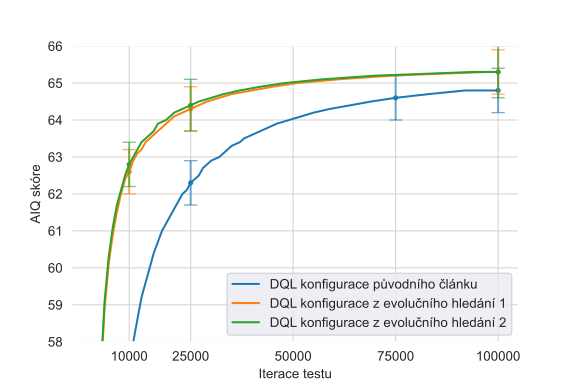

Source data for this figure (header and first rows):
Iteration, DQ_l(0.0003,0.99,32,1.000,2000,64,512,0,…, DQ_l(0.0003,0.99,32,1.000,2000,64,512,0,…, DQ_l(0.0005,0.91,4,1.000,500,128,224,0,0…, DQ_l(0.0005,0.91,4,1.000,500,128,224,0,0…, DQ_l(0.0005,0.91,4,1.000,500,256,128,0,0…, DQ_l(0.0005,0.91,4,1.000,500,256,128,0,0…
1000, 10.4, 0.2, 42.1, 0.5, 42.6, 0.5
2000, 26.3, 0.3, 53.0, 0.5, 53.3, 0.6
3000, 38.8, 0.4, 56.9, 0.6, 57.1, 0.6
4000, 45.3, 0.5, 58.9, 0.6, 59.1, 0.6
5000, 49.2, 0.5, 60.1, 0.6, 60.3, 0.6
6000, 51.8, 0.5, 60.9, 0.6, 61.1, 0.6
7000, 53.8, 0.6, 61.5, 0.6, 61.7, 0.6
8000, 55.2, 0.6, 62.0, 0.6, 62.1, 0.6
9000, 56.3, 0.6, 62.4, 0.6, 62.5, 0.6
10000, 57.2, 0.6, 62.6, 0.6, 62.8, 0.6
11000, 58.0, 0.6, 62.9, 0.6, 63.0, 0.6
12000, 58.6, 0.6, 63.1, 0.6, 63.2, 0.6
13000, 59.2, 0.6, 63.2, 0.6, 63.4, 0.6
14000, 59.6, 0.6, 63.4, 0.6, 63.5, 0.6
15000, 60.0, 0.6, 63.5, 0.6, 63.6, 0.6
16000, 60.4, 0.6, 63.6, 0.6, 63.7, 0.7
17000, 60.7, 0.6, 63.7, 0.6, 63.9, 0.7
18000, 61.0, 0.6, 63.8, 0.6, 63.9, 0.7
19000, 61.2, 0.6, 63.9, 0.6, 64.0, 0.7
20000, 61.4, 0.6, 64.0, 0.6, 64.1, 0.7
21000, 61.6, 0.6, 64.1, 0.6, 64.2, 0.7
22000, 61.8, 0.6, 64.1, 0.6, 64.2, 0.7
23000, 62.0, 0.6, 64.2, 0.6, 64.3, 0.7
24000, 62.1, 0.6, 64.2, 0.6, 64.3, 0.7
25000, 62.3, 0.6, 64.3, 0.6, 64.4, 0.7
26000, 62.4, 0.6, 64.3, 0.6, 64.4, 0.7
27000, 62.5, 0.6, 64.4, 0.6, 64.5, 0.7
28000, 62.7, 0.6, 64.4, 0.6, 64.5, 0.7
29000, 62.8, 0.6, 64.5, 0.6, 64.5, 0.7
30000, 62.9, 0.6, 64.5, 0.6, 64.6, 0.7
31000, 62.9, 0.6, 64.5, 0.6, 64.6, 0.7
32000, 63.0, 0.6, 64.6, 0.6, 64.6, 0.7
33000, 63.1, 0.6, 64.6, 0.6, 64.7, 0.7
34000, 63.2, 0.6, 64.6, 0.6, 64.7, 0.7
35000, 63.3, 0.6, 64.7, 0.6, 64.7, 0.7
36000, 63.3, 0.6, 64.7, 0.6, 64.7, 0.7
37000, 63.4, 0.6, 64.7, 0.6, 64.8, 0.7
38000, 63.5, 0.6, 64.7, 0.6, 64.8, 0.7
39000, 63.5, 0.6, 64.7, 0.6, 64.8, 0.7
40000, 63.6, 0.6, 64.8, 0.6, 64.8, 0.7
41000, 63.6, 0.6, 64.8, 0.6, 64.8, 0.7
42000, 63.7, 0.6, 64.8, 0.6, 64.9, 0.7
43000, 63.7, 0.6, 64.8, 0.6, 64.9, 0.7
44000, 63.8, 0.6, 64.8, 0.6, 64.9, 0.7
45000, 63.8, 0.6, 64.9, 0.6, 64.9, 0.7
46000, 63.9, 0.6, 64.9, 0.6, 64.9, 0.7
47000, 63.9, 0.6, 64.9, 0.6, 64.9, 0.7
48000, 63.9, 0.6, 64.9, 0.6, 65.0, 0.7
49000, 64.0, 0.6, 64.9, 0.6, 65.0, 0.7
50000, 64.0, 0.6, 64.9, 0.6, 65.0, 0.7
51000, 64.0, 0.6, 65.0, 0.6, 65.0, 0.7
52000, 64.1, 0.6, 65.0, 0.6, 65.0, 0.7
53000, 64.1, 0.6, 65.0, 0.6, 65.0, 0.7
54000, 64.1, 0.6, 65.0, 0.6, 65.0, 0.7
55000, 64.2, 0.6, 65.0, 0.6, 65.0, 0.7
56000, 64.2, 0.6, 65.0, 0.6, 65.0, 0.7
57000, 64.2, 0.6, 65.0, 0.6, 65.1, 0.7
58000, 64.2, 0.6, 65.0, 0.6, 65.1, 0.7
59000, 64.3, 0.6, 65.0, 0.6, 65.1, 0.7
60000, 64.3, 0.6, 65.0, 0.6, 65.1, 0.7
... 40 more rows
